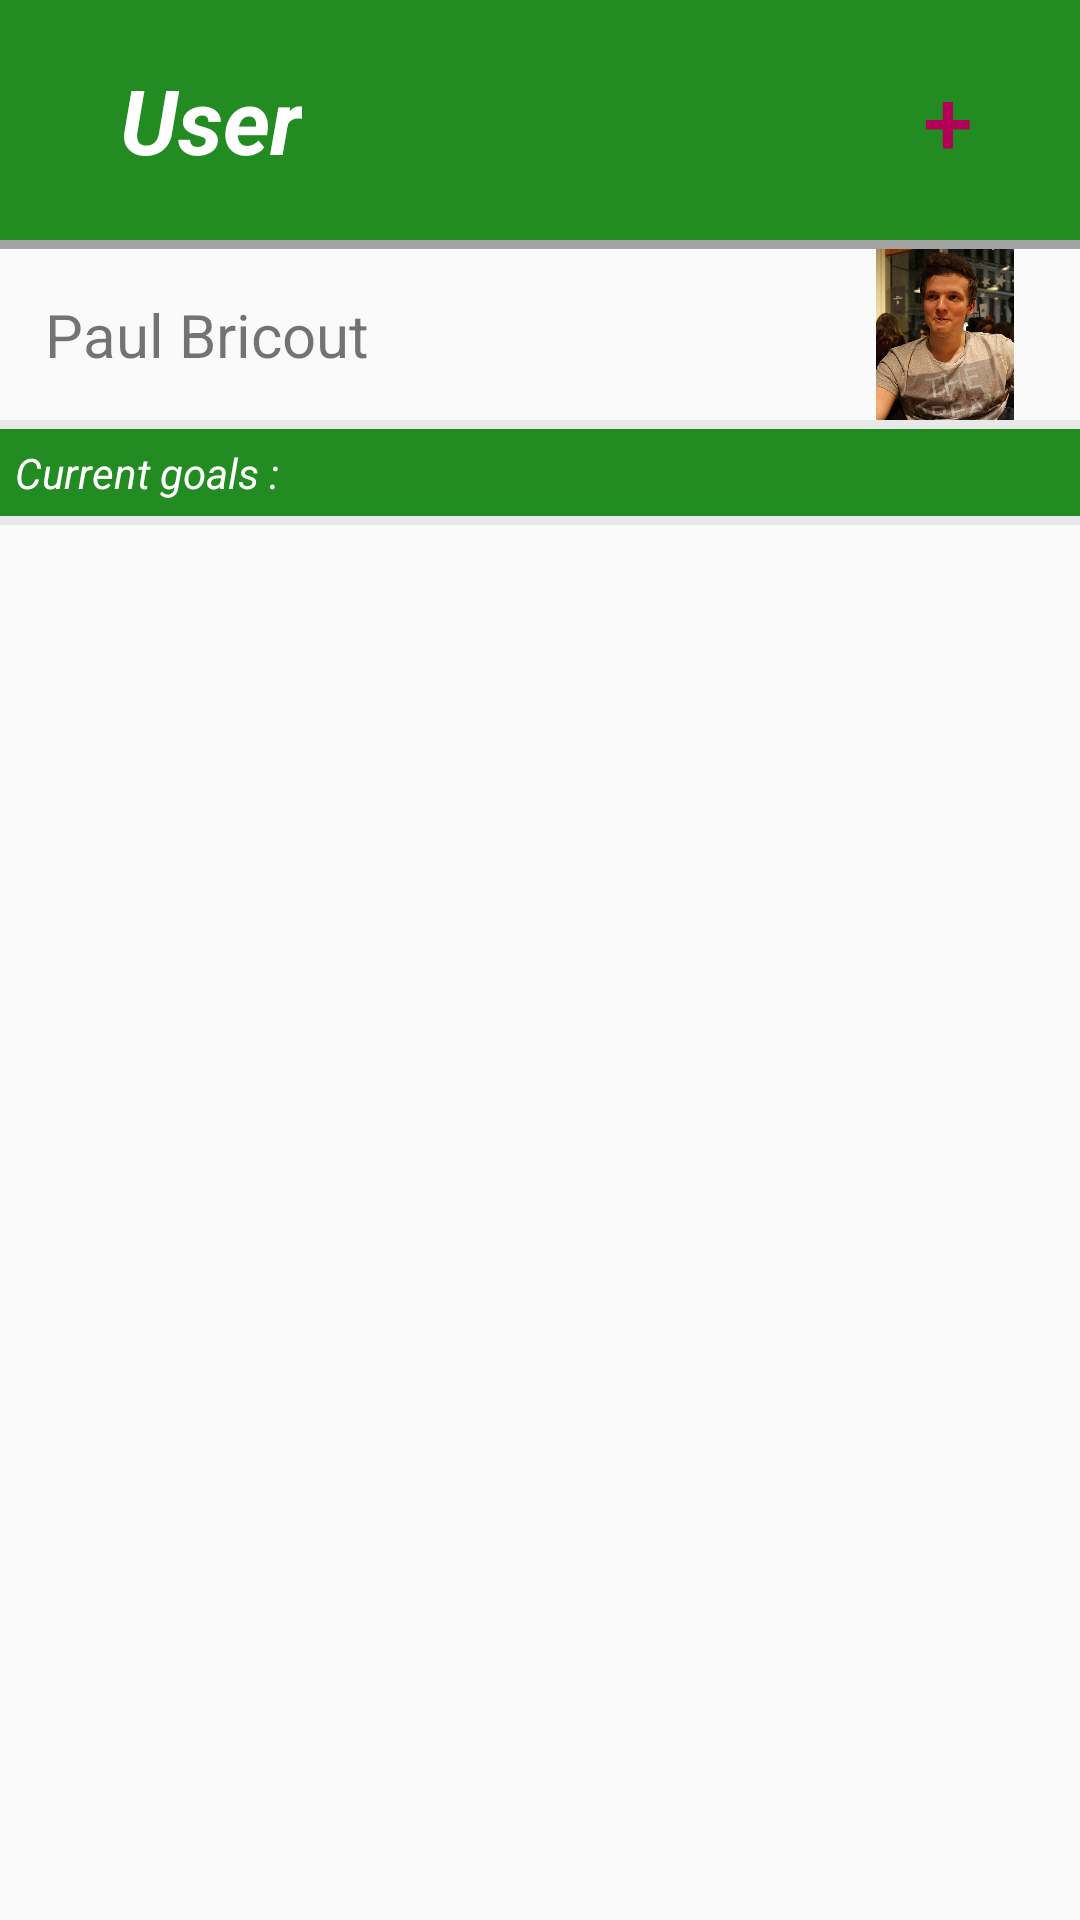

Write the Android layout XML for this screen, with the resource values it uses.
<!-- AndroidManifest.xml: application theme Theme.AppCompat.Light.NoActionBar -->
<!-- res/layout/fragment_user_page.xml -->
<LinearLayout xmlns:android="http://schemas.android.com/apk/res/android"
    xmlns:tools="http://schemas.android.com/tools"
    android:layout_width="match_parent"
    android:layout_height="match_parent"
    android:orientation="vertical"
    tools:context="com.example.android.lifegoals.UserPageFragment">

    <RelativeLayout
        android:layout_width="match_parent"
        android:layout_height="80dp"
        android:background="@color/colorAppMain">

        <TextView
            android:text="@string/title_user_page"
            style="@style/TitleBar"/>

        <Button
            android:layout_width="wrap_content"
            android:layout_height="match_parent"
            android:layout_alignParentRight="true"
            android:layout_centerVertical="true"
            android:id="@+id/add_goal"
            android:text="+"
            android:textSize="30sp"
            android:textColor="@color/colorAccent"
            android:onClick="openNewActivity"
            style="@style/Widget.AppCompat.Button.Borderless"/>

    </RelativeLayout>

    <View
        android:layout_width="match_parent"
        android:layout_height="3dp"
        android:background="@color/colorItemSeparator"/>

    <LinearLayout
        android:layout_width="match_parent"
        android:layout_height="wrap_content"
        android:orientation="horizontal">

        <TextView
            android:layout_width="0dp"
            android:layout_weight="3"
            android:layout_height="wrap_content"
            android:text="Paul Bricout"
            android:textSize="20sp"
            android:padding="15dp" />

        <ImageView
            android:layout_weight="1"
            android:layout_width="0dp"
            android:layout_height="match_parent"
            android:src="@mipmap/test_image"/>

    </LinearLayout>

    <View
        android:layout_width="match_parent"
        android:layout_height="3dp"
        android:background="#A3A3A3"
        android:alpha="0.2"/>

    <TextView
        android:layout_width="match_parent"
        android:layout_height="wrap_content"
        android:text="Current goals : "
        android:textStyle="italic"
        android:textSize="14sp"
        android:textColor="#FFF"
        android:background="#228B22"
        android:paddingLeft="30dp"
        android:padding="5dp"/>

    <View
        android:layout_width="match_parent"
        android:layout_height="3dp"
        android:background="#A3A3A3"
        android:alpha="0.2"/>

    <ListView
        android:layout_width="match_parent"
        android:layout_height="match_parent"
        android:id="@+id/main_goal_listview"
        android:divider="@null"
        android:dividerHeight="0dp"/>

</LinearLayout>
<!-- resources referenced by this layout -->
<resources>
  <color name="colorAccent">#B20059</color>
  <color name="colorAppMain">#228B22</color>
  <color name="colorItemSeparator">#A3A3A3</color>
  <!-- mipmap test_image: png bitmap (mipmap-xxxhdpi, 550451 bytes) -->
  <string name="title_user_page">User</string>
  <style name="TitleBar">
          <item name="android:paddingLeft">40dp</item>
          <item name="android:layout_width">wrap_content</item>
          <item name="android:layout_height">wrap_content</item>
          <item name="android:layout_alignParentLeft">true</item>
          <item name="android:layout_centerVertical">true</item>
          <item name="android:textColor">@color/colorTitleText</item>
          <item name="android:textSize">30sp</item>
          <item name="android:textStyle">bold|italic</item>
      </style>
  <color name="colorTitleText">#FFFFFF</color>
</resources>
